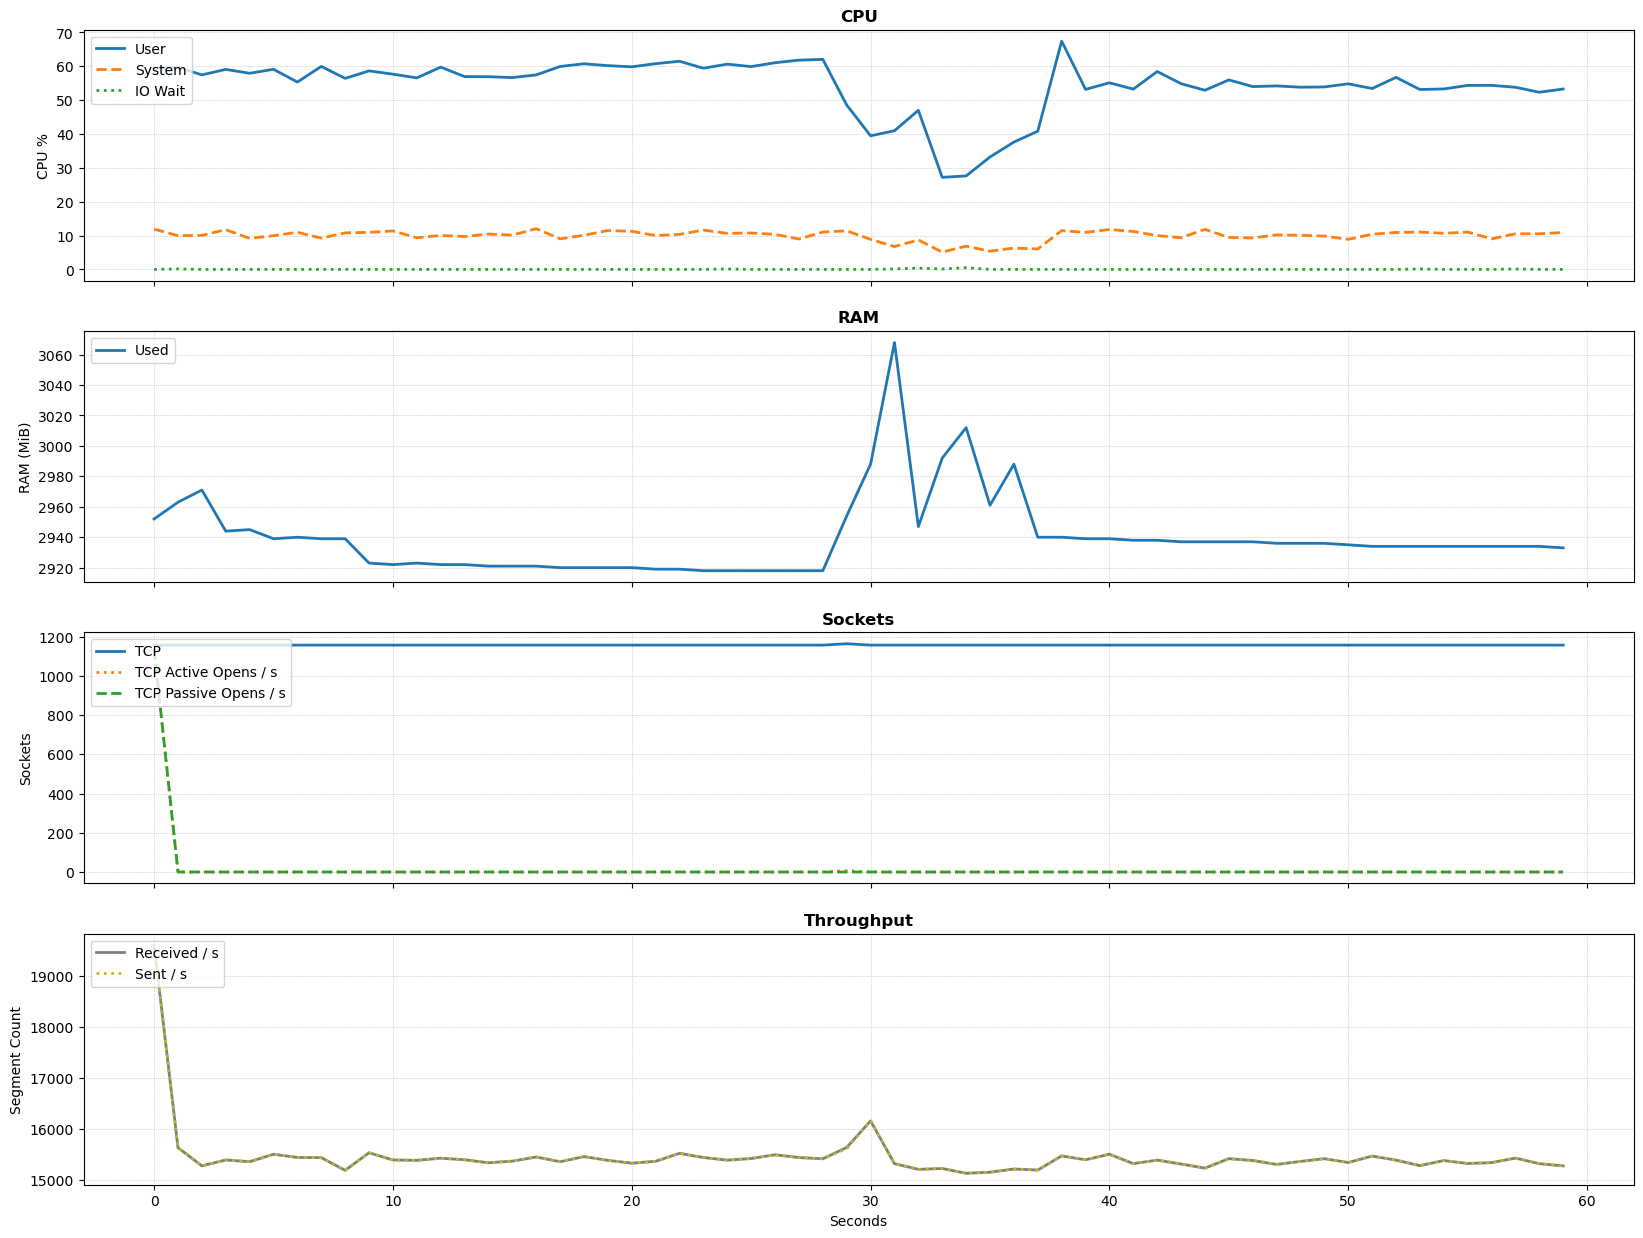

Data behind this chart, as committed beside it:
timestamp; %user; %system; %iowait; kbmemused; tcpsck; active/s; passive/s; iseg/s; oseg/s
1712389501; 59.49; 11.90; 0.00; 3022680; 1157; 1136; 1136; 19596; 19596
1712389502; 59.72; 9.97; 0.13; 3033968; 1157; 0.00; 0.00; 15636; 15636
1712389503; 57.47; 10.05; 0.00; 3042412; 1157; 0.00; 0.00; 15281; 15281
1712389504; 59.09; 11.74; 0.00; 3015160; 1157; 0.00; 0.00; 15396; 15396
1712389505; 57.94; 9.16; 0.00; 3015300; 1157; 0.00; 0.00; 15362; 15362
1712389506; 59.12; 9.96; 0.00; 3009816; 1157; 0.00; 0.00; 15507; 15507
1712389507; 55.35; 10.97; 0.00; 3010192; 1157; 0.00; 0.00; 15445; 15445
1712389508; 59.97; 9.25; 0.00; 3009568; 1157; 0.00; 0.00; 15441; 15442
1712389509; 56.44; 10.79; 0.00; 3009168; 1157; 0.00; 0.00; 15193; 15192
1712389510; 58.65; 10.94; 0.00; 2993376; 1157; 0.00; 0.00; 15537; 15537
1712389511; 57.68; 11.35; 0.00; 2992528; 1157; 0.00; 0.00; 15395; 15396
1712389512; 56.58; 9.34; 0.00; 2992664; 1157; 0.00; 0.00; 15389; 15388
1712389513; 59.77; 10.03; 0.00; 2992308; 1157; 0.00; 0.00; 15430; 15430
1712389514; 56.96; 9.71; 0.00; 2991952; 1157; 0.00; 0.00; 15400; 15400
1712389515; 56.93; 10.45; 0.00; 2991580; 1157; 0.00; 0.00; 15341; 15341
1712389516; 56.67; 10.13; 0.00; 2991204; 1157; 0.00; 0.00; 15373; 15374
1712389517; 57.47; 12.03; 0.00; 2990836; 1157; 0.00; 0.00; 15454; 15453
1712389518; 59.95; 9.03; 0.00; 2990236; 1157; 0.00; 0.00; 15361; 15361
1712389519; 60.75; 10.10; 0.00; 2990380; 1157; 0.00; 0.00; 15461; 15461
1712389520; 60.20; 11.48; 0.00; 2989996; 1157; 0.00; 0.00; 15388; 15388
1712389521; 59.85; 11.25; 0.00; 2989900; 1157; 0.00; 0.00; 15333; 15333
1712389522; 60.78; 10.00; 0.00; 2989288; 1157; 0.00; 0.00; 15370; 15370
1712389523; 61.49; 10.35; 0.00; 2989128; 1157; 0.00; 0.00; 15525; 15525
1712389524; 59.44; 11.61; 0.00; 2988496; 1157; 0.00; 0.00; 15444; 15444
1712389525; 60.64; 10.64; 0.13; 2988380; 1157; 0.00; 0.00; 15392; 15392
1712389526; 59.92; 10.76; 0.00; 2988244; 1157; 0.00; 0.00; 15424; 15424
1712389527; 61.06; 10.35; 0.00; 2988112; 1157; 0.00; 0.00; 15497; 15497
1712389528; 61.82; 8.98; 0.00; 2987740; 1157; 0.00; 0.00; 15443; 15442
1712389529; 62.05; 11.03; 0.00; 2987792; 1157; 0.00; 0.00; 15419; 15419
1712389530; 48.56; 11.39; 0.00; 3024824; 1164; 7.00; 0.00; 15640; 15615
1712389531; 39.47; 8.88; 0.00; 3059768; 1157; 0.00; 0.00; 16160; 16166
1712389532; 40.97; 6.74; 0.13; 3141892; 1157; 0.00; 0.00; 15323; 15327
1712389533; 46.99; 8.71; 0.38; 3017508; 1157; 0.00; 0.00; 15212; 15212
1712389534; 27.20; 5.09; 0.12; 3064200; 1157; 0.00; 0.00; 15229; 15229
1712389535; 27.62; 6.88; 0.50; 3084352; 1157; 0.00; 0.00; 15135; 15135
1712389536; 33.21; 5.37; 0.00; 3031800; 1157; 0.00; 0.00; 15157; 15157
1712389537; 37.62; 6.31; 0.00; 3059940; 1157; 0.00; 0.00; 15219; 15219
1712389538; 40.83; 6.03; 0.00; 3010360; 1157; 0.00; 0.00; 15199; 15199
1712389539; 67.44; 11.45; 0.00; 3010436; 1157; 0.00; 0.00; 15475; 15475
1712389540; 53.18; 10.94; 0.00; 3009812; 1157; 0.00; 0.00; 15399; 15399
1712389541; 55.14; 11.78; 0.00; 3009440; 1157; 0.00; 0.00; 15508; 15508
1712389542; 53.26; 11.20; 0.00; 3008540; 1157; 0.00; 0.00; 15324; 15324
1712389543; 58.46; 10.00; 0.00; 3008408; 1157; 0.00; 0.00; 15393; 15393
1712389544; 54.87; 9.36; 0.00; 3007780; 1157; 0.00; 0.00; 15317; 15317
1712389545; 52.93; 11.83; 0.00; 3007892; 1157; 0.00; 0.00; 15236; 15236
1712389546; 55.99; 9.44; 0.00; 3006984; 1157; 0.00; 0.00; 15421; 15421
1712389547; 54.01; 9.30; 0.00; 3007100; 1157; 0.00; 0.00; 15385; 15387
1712389548; 54.21; 10.20; 0.00; 3006432; 1157; 0.00; 0.00; 15309; 15307
1712389549; 53.83; 10.08; 0.00; 3006804; 1157; 0.00; 0.00; 15367; 15367
1712389550; 53.91; 9.85; 0.00; 3006168; 1157; 0.00; 0.00; 15421; 15421
1712389551; 54.83; 8.88; 0.00; 3005536; 1157; 0.00; 0.00; 15346; 15346
1712389552; 53.44; 10.38; 0.00; 3004920; 1157; 0.00; 0.00; 15472; 15472
1712389553; 56.73; 10.91; 0.00; 3004784; 1157; 0.00; 0.00; 15392; 15392
1712389554; 53.15; 11.04; 0.13; 3004400; 1157; 0.00; 0.00; 15285; 15285
1712389555; 53.32; 10.66; 0.00; 3004012; 1157; 0.00; 0.00; 15384; 15384
1712389556; 54.36; 11.03; 0.00; 3004404; 1157; 0.00; 0.00; 15327; 15327
1712389557; 54.38; 9.02; 0.00; 3004468; 1157; 0.00; 0.00; 15344; 15344
1712389558; 53.81; 10.53; 0.13; 3004268; 1157; 0.00; 0.00; 15432; 15432
1712389559; 52.34; 10.52; 0.00; 3004400; 1157; 0.00; 0.00; 15323; 15323
1712389560; 53.30; 10.91; 0.00; 3003496; 1157; 0.00; 0.00; 15280; 15280
